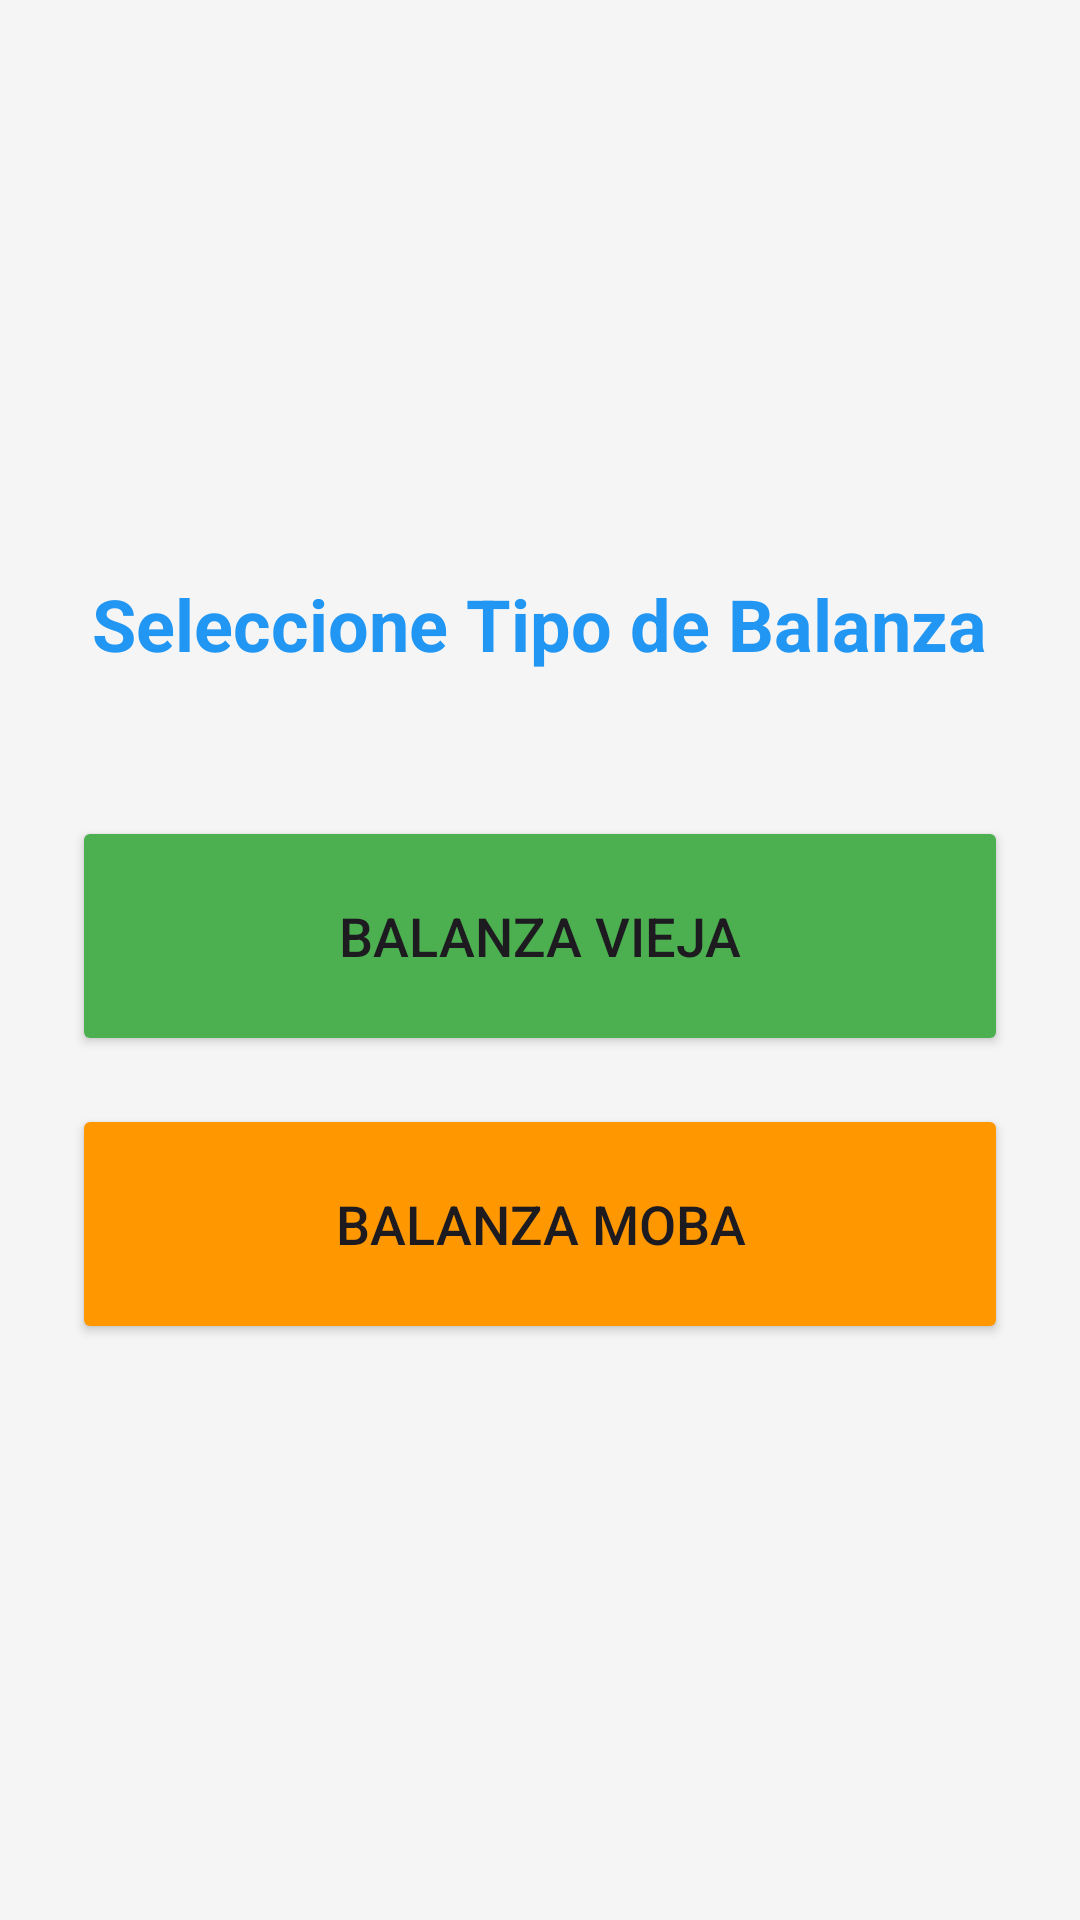

Reconstruct the res/layout file that produces this screen, plus the resources it refers to.
<!-- AndroidManifest.xml: application theme Theme.BalanzaSimulador -->
<!-- res/layout/activity_simulador.xml -->
<?xml version="1.0" encoding="utf-8"?>
<LinearLayout xmlns:android="http://schemas.android.com/apk/res/android"
    android:layout_width="match_parent"
    android:layout_height="match_parent"
    android:gravity="center"
    android:orientation="vertical"
    android:padding="24dp"
    android:background="#f5f5f5">

    <TextView
        android:layout_width="wrap_content"
        android:layout_height="wrap_content"
        android:text="Seleccione Tipo de Balanza"
        android:textSize="24sp"
        android:textStyle="bold"
        android:textColor="#2196F3"
        android:layout_marginBottom="48dp"/>

    <Button
        android:id="@+id/btnVieja"
        android:layout_width="match_parent"
        android:layout_height="80dp"
        android:text="Balanza Vieja"
        android:textSize="18sp"
        android:layout_marginBottom="16dp"
        android:backgroundTint="#4CAF50"/>

    <Button
        android:id="@+id/btnMoba"
        android:layout_width="match_parent"
        android:layout_height="80dp"
        android:text="Balanza MOBA"
        android:textSize="18sp"
        android:backgroundTint="#FF9800"/>

</LinearLayout>
<!-- resources referenced by this layout -->
<resources>
  <style name="Theme.BalanzaSimulador" parent="Theme.Material3.DayNight">
          <item name="colorPrimary">@color/colorPrimary</item>
          <item name="colorPrimaryVariant">@color/colorPrimaryDark</item>
          <item name="colorOnPrimary">@color/white</item>
          <item name="colorSecondary">@color/colorAccent</item>
          <item name="colorOnSecondary">@color/black</item>
      </style>
  <color name="colorPrimary">#2196F3</color>
  <color name="colorPrimaryDark">#1976D2</color>
  <color name="white">#FFFFFF</color>
  <color name="colorAccent">#FF9800</color>
  <color name="black">#000000</color>
</resources>
